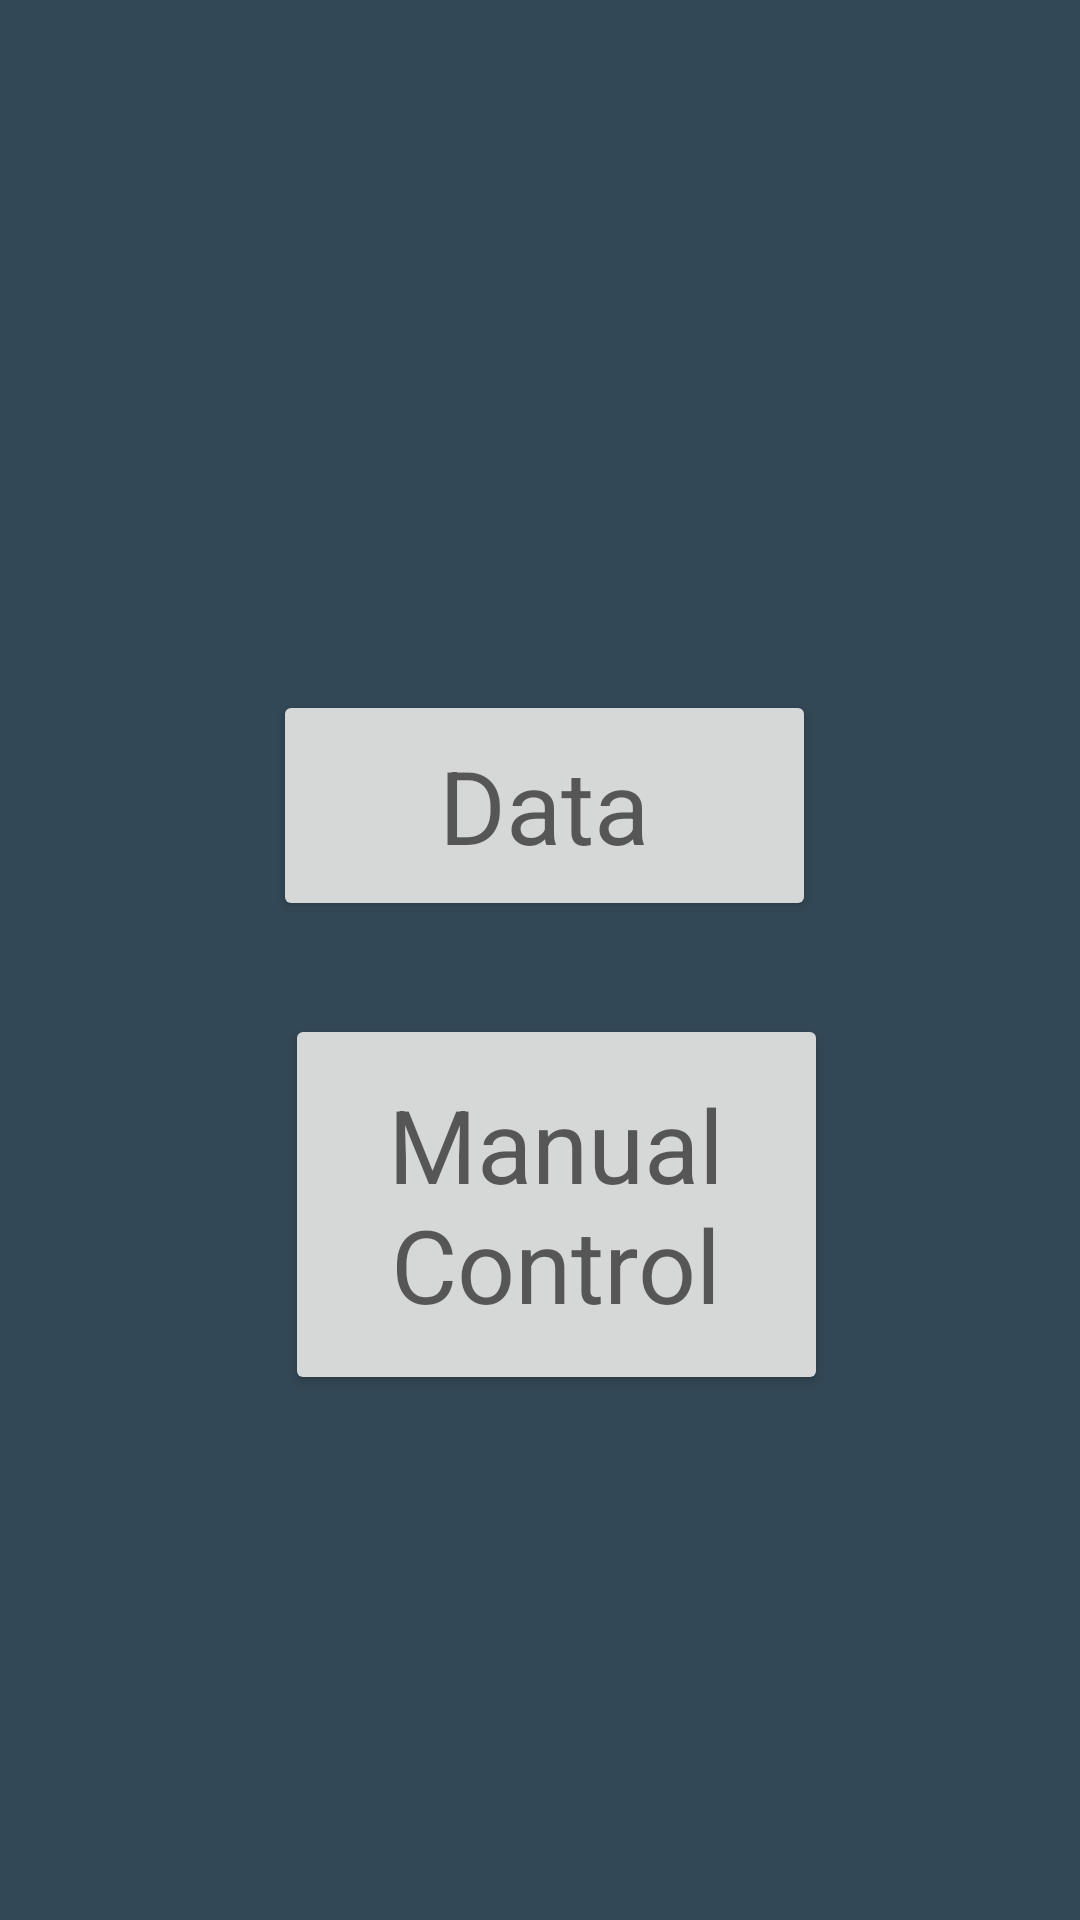

Reconstruct the res/layout file that produces this screen, plus the resources it refers to.
<!-- AndroidManifest.xml: application theme Theme.MakeMITAPPV1 -->
<!-- res/layout/activity_homescreen.xml -->
<?xml version="1.0" encoding="utf-8"?>
<RelativeLayout xmlns:android="http://schemas.android.com/apk/res/android"
    xmlns:app="http://schemas.android.com/apk/res-auto"
    xmlns:tools="http://schemas.android.com/tools"
    android:layout_width="match_parent"
    android:layout_height="match_parent"
    android:background="#334856"
    tools:context=".Homescreen">

    <Button
        android:id="@+id/data"
        android:layout_width="288dp"
        android:layout_height="77dp"
        android:layout_alignParentStart="true"
        android:layout_alignParentTop="true"
        android:layout_alignParentEnd="true"
        android:layout_centerHorizontal="true"
        android:layout_marginStart="91dp"
        android:layout_marginTop="230dp"
        android:layout_marginEnd="88dp"
        android:text="Data"
        android:textAppearance="@style/TextAppearance.AppCompat.Display1"
        app:layout_constraintEnd_toEndOf="parent"
        app:layout_constraintHorizontal_bias="0.491"
        app:layout_constraintStart_toStartOf="parent"
        tools:layout_editor_absoluteY="659dp" />

    <Button
        android:id="@+id/manual_control"
        android:layout_width="wrap_content"
        android:layout_height="127dp"
        android:layout_alignParentStart="true"
        android:layout_alignParentEnd="true"
        android:layout_alignParentBottom="true"
        android:layout_centerHorizontal="true"
        android:layout_marginStart="95dp"
        android:layout_marginEnd="84dp"
        android:layout_marginBottom="175dp"
        android:text="Manual Control"
        android:textAppearance="@style/TextAppearance.AppCompat.Display1"
        app:layout_constraintEnd_toEndOf="parent"
        app:layout_constraintHorizontal_bias="0.491"
        app:layout_constraintStart_toStartOf="parent"
        tools:layout_editor_absoluteY="522dp" />
</RelativeLayout>
<!-- resources referenced by this layout -->
<resources>
  <style name="Theme.MakeMITAPPV1" parent="Theme.MaterialComponents.DayNight.DarkActionBar">
          
          <item name="colorPrimary">@color/purple_500</item>
          <item name="colorPrimaryVariant">@color/purple_700</item>
          <item name="colorOnPrimary">@color/white</item>
          
          <item name="colorSecondary">@color/teal_200</item>
          <item name="colorSecondaryVariant">@color/teal_700</item>
          <item name="colorOnSecondary">@color/black</item>
          
          <item name="android:statusBarColor" tools:targetApi="l">?attr/colorPrimaryVariant</item>
          
      </style>
  <!-- not gathered from this repository: default colours our renderer supplied (Android Studio template values) -->
  <color name="purple_500">#FF6200EE</color>
  <color name="purple_700">#FF3700B3</color>
  <color name="teal_200">#FF03DAC5</color>
  <color name="teal_700">#FF018786</color>
  <color name="black">#FF000000</color>
  <color name="white">#FFFFFFFF</color>
</resources>
